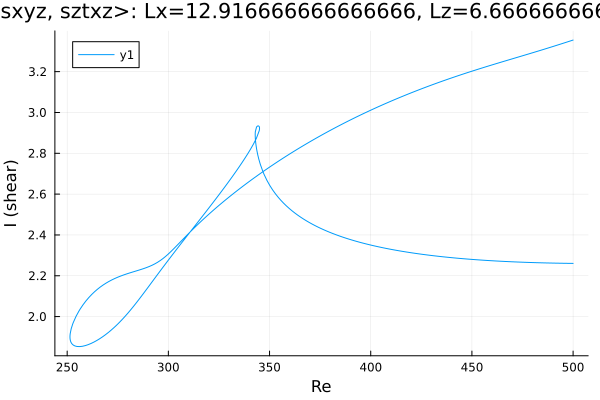

Values plotted in this chart, from the file beside it:
Re, shear
500.0, 2.261
499, 2.261
497.6, 2.261
496.2, 2.261
494.7, 2.261
493.3, 2.261
491.9, 2.262
490.5, 2.262
489.1, 2.262
487.7, 2.263
486.3, 2.263
484.8, 2.263
483.4, 2.264
482, 2.264
480.6, 2.264
479.2, 2.265
477.8, 2.265
476.4, 2.266
474.9, 2.266
473.5, 2.267
472.1, 2.268
470.7, 2.268
469.3, 2.269
467.9, 2.269
466.5, 2.27
465, 2.271
463.6, 2.271
462.2, 2.272
460.8, 2.273
459.4, 2.274
458, 2.275
456.6, 2.276
455.1, 2.277
453.7, 2.277
452.3, 2.278
450.9, 2.279
449.5, 2.281
448.1, 2.282
446.7, 2.283
445.2, 2.284
443.8, 2.285
442.4, 2.286
441, 2.288
439.6, 2.289
438.2, 2.29
436.8, 2.292
435.3, 2.293
433.9, 2.295
432.5, 2.296
431.1, 2.298
429.7, 2.3
428.3, 2.301
426.9, 2.303
425.4, 2.305
424, 2.307
422.6, 2.309
421.2, 2.311
419.8, 2.313
418.4, 2.315
417, 2.317
... 445 more rows
